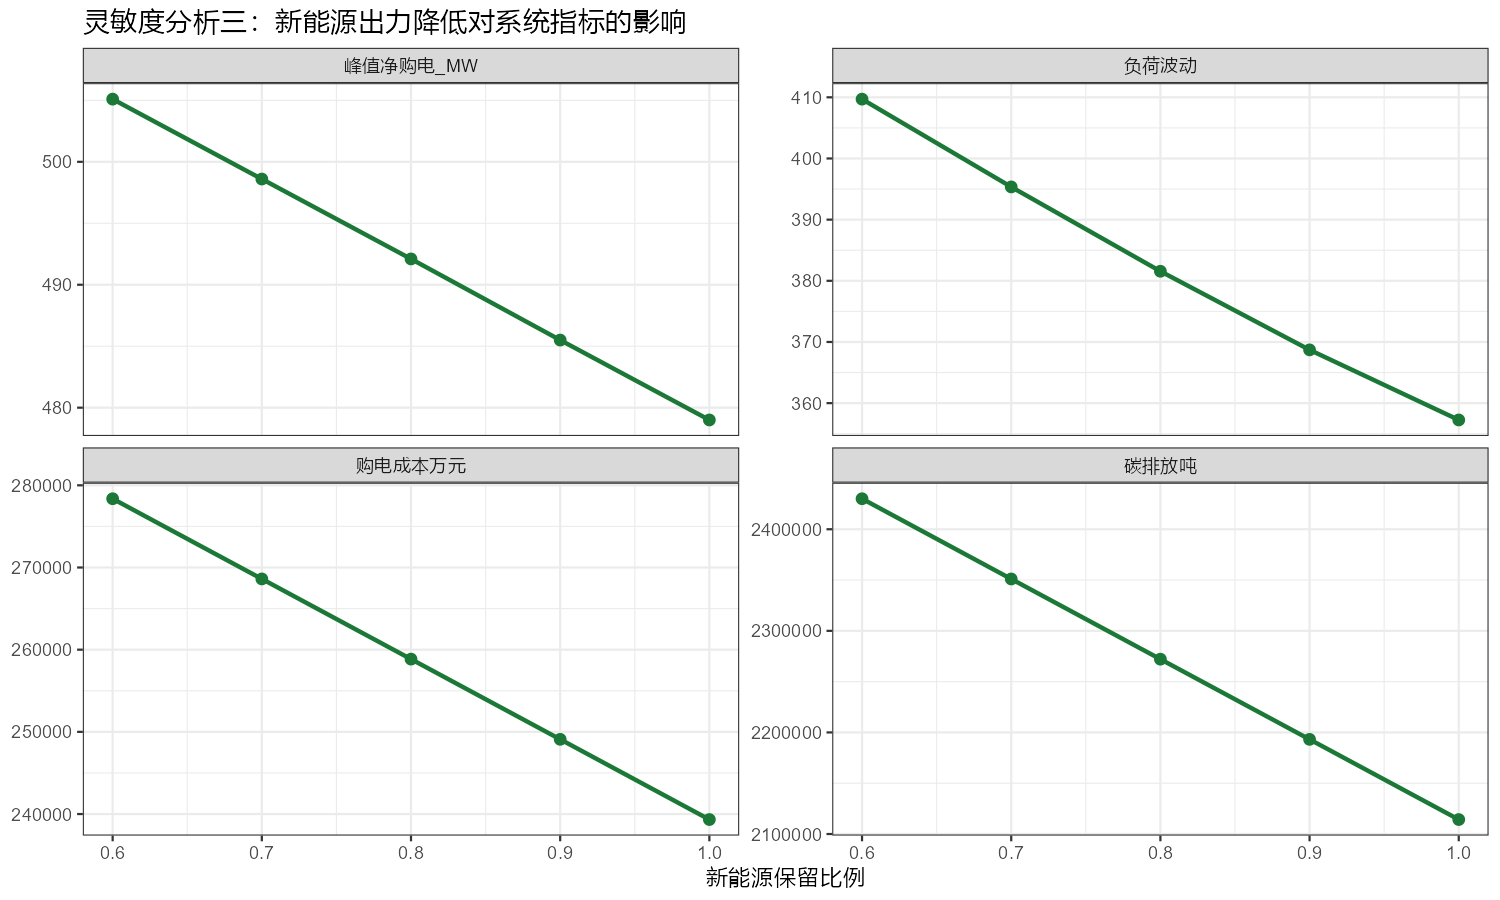

The table this chart was drawn from, first rows:
新能源保留, 购电成本万元, 碳排放吨, 峰值净购电_MW, 负荷波动
1, 239331, 2114244, 479, 357.2
0.9, 249092, 2193167, 485.5, 368.7
0.8, 258852, 2272102, 492.1, 381.6
0.7, 268609, 2351055, 498.6, 395.4
0.6, 278367, 2430047, 505.1, 409.7
